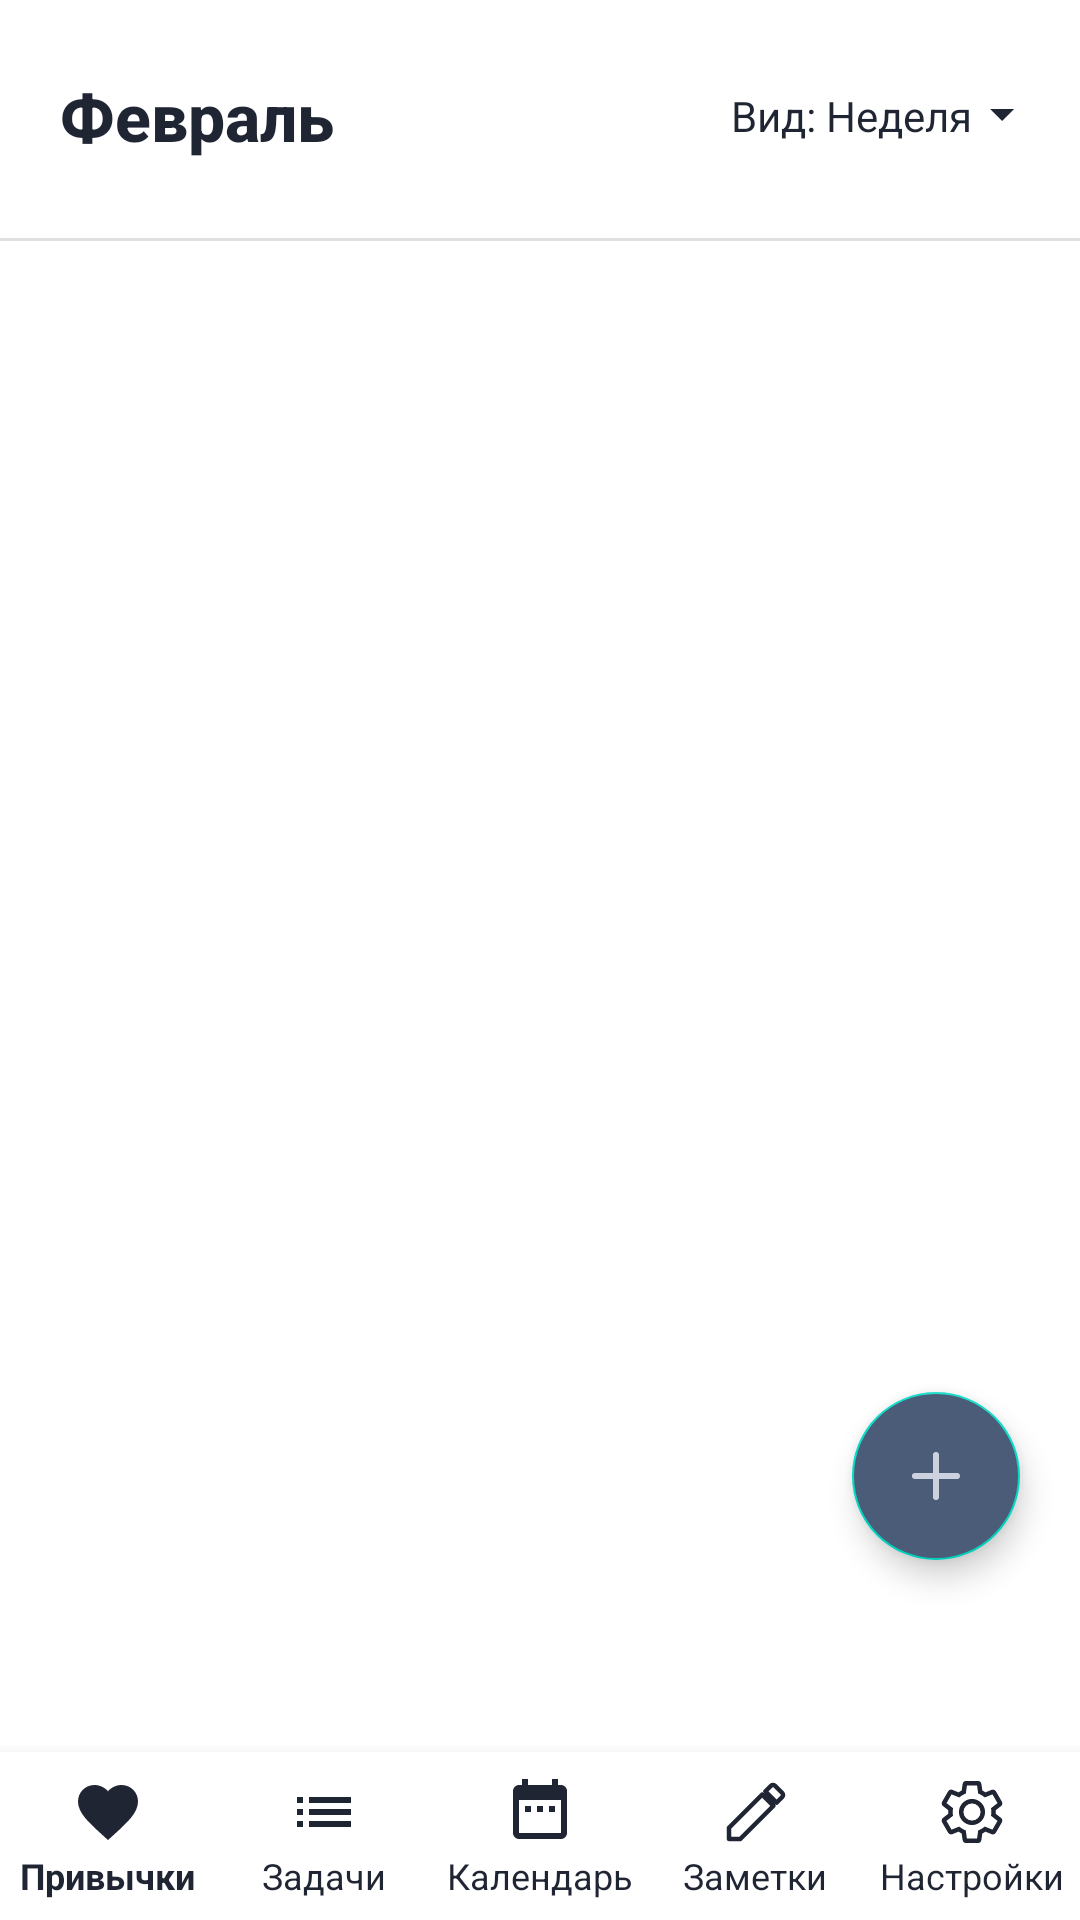

Here is an Android app screen rendered from its layout file. Give the layout XML and the strings, colors and styles it references.
<!-- AndroidManifest.xml: application theme Theme.Planner -->
<!-- res/layout/calendar_week.xml -->
<?xml version="1.0" encoding="utf-8"?>
<androidx.coordinatorlayout.widget.CoordinatorLayout
    xmlns:android="http://schemas.android.com/apk/res/android"
    xmlns:app="http://schemas.android.com/apk/res-auto"
    android:id="@+id/coordinatorLayout"
    android:layout_width="match_parent"
    android:layout_height="match_parent"
    android:background="#FFFFFF">

    <LinearLayout
        android:layout_width="match_parent"
        android:layout_height="match_parent"
        android:orientation="vertical"
        android:paddingBottom="0dp">

        
        <LinearLayout
            android:layout_width="match_parent"
            android:layout_height="wrap_content"
            android:orientation="horizontal"
            android:paddingStart="20dp"
            android:paddingTop="24dp"
            android:paddingEnd="20dp"
            android:paddingBottom="8dp"
            android:gravity="center_vertical">

            <TextView
                android:id="@+id/tvMonth"
                android:layout_width="0dp"
                android:layout_height="wrap_content"
                android:layout_weight="1"
                android:text="Февраль"
                android:textColor="#1F2532"
                android:textSize="22sp"
                android:textStyle="bold"
                android:fontFamily="sans-serif-medium" />

            <LinearLayout
                android:id="@+id/layoutViewSelector"
                android:layout_width="wrap_content"
                android:layout_height="wrap_content"
                android:gravity="center_vertical"
                android:orientation="horizontal"
                android:clickable="true"
                android:focusable="true"
                android:background="?attr/selectableItemBackground">

                <TextView
                    android:id="@+id/tvViewLabel"
                    android:layout_width="wrap_content"
                    android:layout_height="wrap_content"
                    android:text="Вид: "
                    android:textColor="#1F2532"
                    android:textSize="14sp"
                    android:fontFamily="sans-serif" />

                <TextView
                    android:id="@+id/tvViewValue"
                    android:layout_width="wrap_content"
                    android:layout_height="wrap_content"
                    android:text="Неделя"
                    android:textColor="#1F2532"
                    android:textSize="14sp"
                    android:fontFamily="sans-serif" />

                <ImageView
                    android:layout_width="12dp"
                    android:layout_height="12dp"
                    android:layout_marginStart="4dp"
                    android:src="@drawable/ic_arrow_down"
                    android:contentDescription="Выбор вида" />
            </LinearLayout>
        </LinearLayout>

        
        <HorizontalScrollView
            android:id="@+id/dateScrollView"
            android:layout_width="match_parent"
            android:layout_height="wrap_content"
            android:scrollbars="none"
            android:fillViewport="true">

            <LinearLayout
                android:id="@+id/dateStrip"
                android:layout_width="wrap_content"
                android:layout_height="wrap_content"
                android:orientation="horizontal"
                android:paddingStart="12dp"
                android:paddingTop="6dp"
                android:paddingEnd="12dp"
                android:paddingBottom="12dp"
                android:gravity="center" />

        </HorizontalScrollView>

        <View
            android:layout_width="match_parent"
            android:layout_height="1dp"
            android:background="#E0E0E0" />

        
        <ScrollView
            android:layout_width="match_parent"
            android:layout_height="0dp"
            android:layout_weight="1"
            android:fillViewport="true"
            android:scrollbars="vertical">

            <LinearLayout
                android:id="@+id/weekGrid"
                android:layout_width="match_parent"
                android:layout_height="wrap_content"
                android:orientation="vertical"
                android:padding="16dp" />

        </ScrollView>

        <com.google.android.material.bottomnavigation.BottomNavigationView
            android:id="@+id/bottomNavigationView"
            android:layout_width="match_parent"
            android:layout_height="wrap_content"
            android:paddingBottom="0dp"
            android:layout_marginBottom="0dp"
            android:background="#FFFFFF"
            app:labelVisibilityMode="labeled"
            app:menu="@menu/bottom_nav_menu"
            app:itemIconTint="#1F2532"
            app:itemTextColor="#1F2532"
            app:itemTextAppearanceActive="@style/BottomNavText"
            app:itemTextAppearanceInactive="@style/BottomNavText" />
    </LinearLayout>

    
    <com.google.android.material.floatingactionbutton.FloatingActionButton
        android:id="@+id/fabAdd"
        android:layout_width="56dp"
        android:layout_height="56dp"
        android:layout_gravity="end|bottom"
        android:layout_marginEnd="20dp"
        android:layout_marginBottom="120dp"
        android:backgroundTint="#4B5C78"
        app:tint="#CCD2DE"
        app:srcCompat="@drawable/ic_add" />

    
    <View
        android:id="@+id/dimOverlay"
        android:layout_width="match_parent"
        android:layout_height="match_parent"
        android:background="#80000000"
        android:visibility="gone" />

    <LinearLayout
        android:id="@+id/modalPopup"
        android:layout_width="wrap_content"
        android:layout_height="wrap_content"
        android:layout_gravity="bottom|end"
        android:layout_marginEnd="56dp"
        android:layout_marginBottom="140dp"
        android:orientation="vertical"
        android:background="@drawable/modal_background"
        android:elevation="8dp"
        android:padding="12dp"
        android:visibility="gone">

        <TextView
            android:id="@+id/btnAddTask"
            android:layout_width="wrap_content"
            android:layout_height="wrap_content"
            android:paddingTop="8dp"
            android:paddingBottom="8dp"
            android:paddingStart="16dp"
            android:paddingEnd="16dp"
            android:text="Добавить задачу"
            android:textColor="#1F2532"
            android:textSize="15sp"
            android:fontFamily="sans-serif" />

        <TextView
            android:id="@+id/btnAddNote"
            android:layout_width="wrap_content"
            android:layout_height="wrap_content"
            android:paddingTop="8dp"
            android:paddingBottom="8dp"
            android:paddingStart="16dp"
            android:paddingEnd="16dp"
            android:text="Добавить заметку"
            android:textColor="#1F2532"
            android:textSize="15sp"
            android:fontFamily="sans-serif" />

        <TextView
            android:id="@+id/btnAddHabit"
            android:layout_width="wrap_content"
            android:layout_height="wrap_content"
            android:paddingTop="8dp"
            android:paddingBottom="8dp"
            android:paddingStart="16dp"
            android:paddingEnd="16dp"
            android:text="Добавить привычку"
            android:textColor="#1F2532"
            android:textSize="15sp"
            android:fontFamily="sans-serif" />
    </LinearLayout>

</androidx.coordinatorlayout.widget.CoordinatorLayout>
<!-- resources referenced by this layout -->
<resources>
  <!-- drawable ic_add (drawable) -->
  <?xml version="1.0" encoding="utf-8"?>
  <vector xmlns:android="http://schemas.android.com/apk/res/android"
      android:width="24dp"
      android:height="24dp"
      android:viewportWidth="24"
      android:viewportHeight="24">
      <path
          android:fillColor="#CCD2DE"
          android:strokeColor="#CCD2DE"
          android:strokeWidth="2"
          android:pathData="M12,5v14M5,12h14"
          android:strokeLineCap="round" />
  </vector>
  <!-- drawable ic_arrow_down (drawable) -->
  <?xml version="1.0" encoding="utf-8"?>
  <vector xmlns:android="http://schemas.android.com/apk/res/android"
      android:width="12dp"
      android:height="12dp"
      android:viewportWidth="12"
      android:viewportHeight="12">
      <path
          android:fillColor="#1F2532"
          android:pathData="M2,4 L6,8 L10,4 Z" />
  </vector>
  <style name="BottomNavText" parent="TextAppearance.AppCompat.Caption">
          <item name="android:textSize">12sp</item>
          <item name="android:fontFamily">sans-serif</item>
          <item name="android:textColor">#1F2532</item>
      </style>
  <style name="Theme.Planner" parent="Theme.MaterialComponents.DayNight.NoActionBar">
          <item name="colorPrimary">@color/primary</item>
          <item name="colorPrimaryDark">@color/primary_dark</item>
          <item name="colorAccent">@color/accent</item>
          <item name="android:windowBackground">@color/white</item>
          <item name="android:statusBarColor">?attr/colorPrimaryDark</item>
          <item name="android:navigationBarColor">?attr/colorPrimary</item>
      </style>
  <color name="primary">#4B5C78</color>
  <color name="primary_dark">#3A4A63</color>
  <color name="accent">#6C8EB2</color>
  <color name="white">#FFFFFFFF</color>
</resources>
